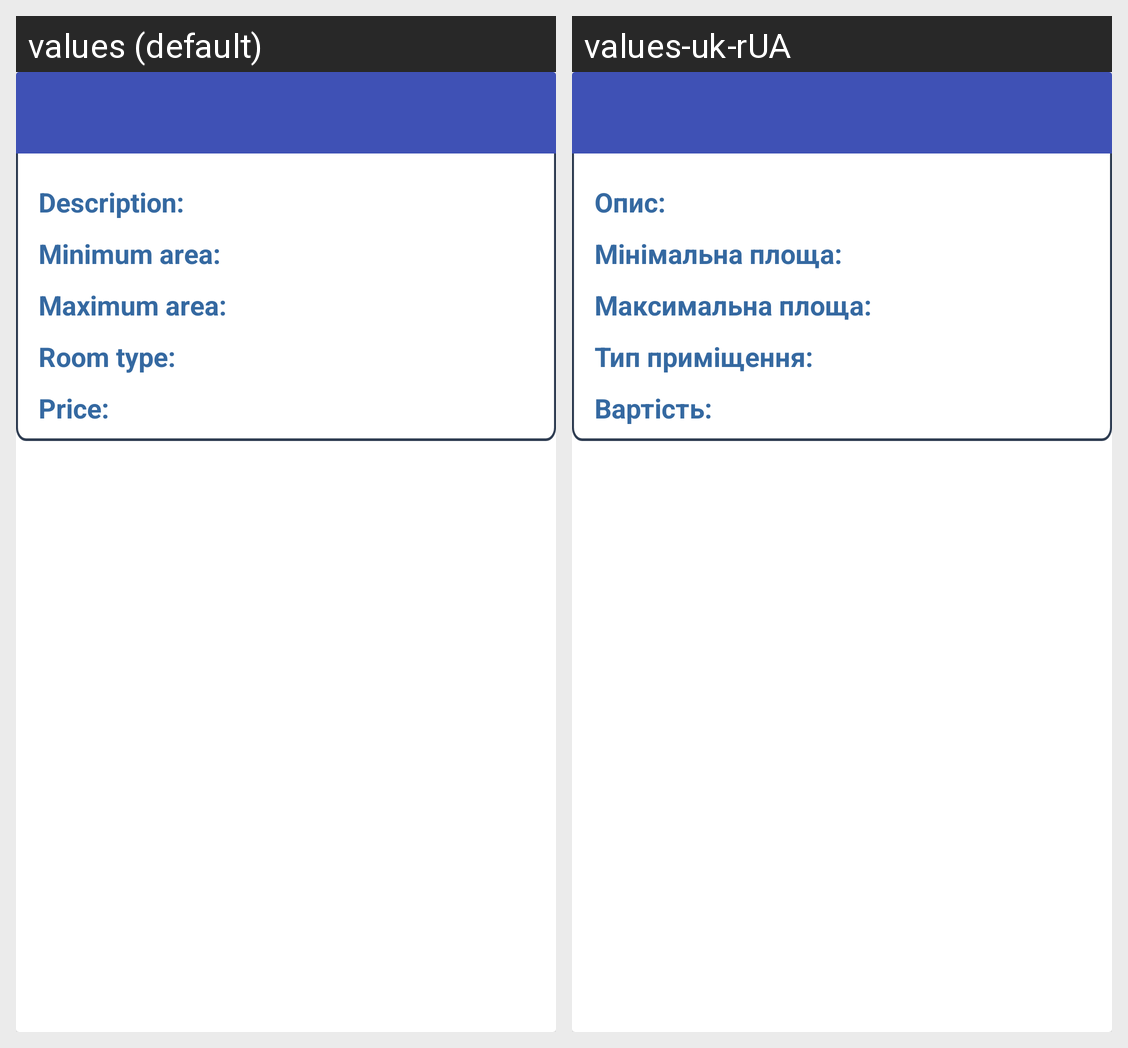

Here is an Android app screen in its default locale and in the app's own translations. Write out the translated-string differences for the strings that appear on this screen.
Android screen res/layout/services_card.xml rendered under 2 locales, left to right: values (default), values-uk-rUA. Device: Nexus 5 (rendered at 1080×1920; each locale shown at half size, 540×960, under a caption strip naming it); theme Theme.CleaningService.
Strings drawn on this screen, with the default value and each locale's value (text and hints the layout hard-codes, and strings that could not be matched under every locale, appear in the picture but are not listed):

desc
  values: Description:
  values-uk-rUA: Опис:

min_area
  values: Minimum area:
  values-uk-rUA: Мінімальна площа:

max_area
  values: Maximum area:
  values-uk-rUA: Максимальна площа:

room_type
  values: Room type:
  values-uk-rUA: Тип приміщення:

price
  values: Price:
  values-uk-rUA: Вартість:
